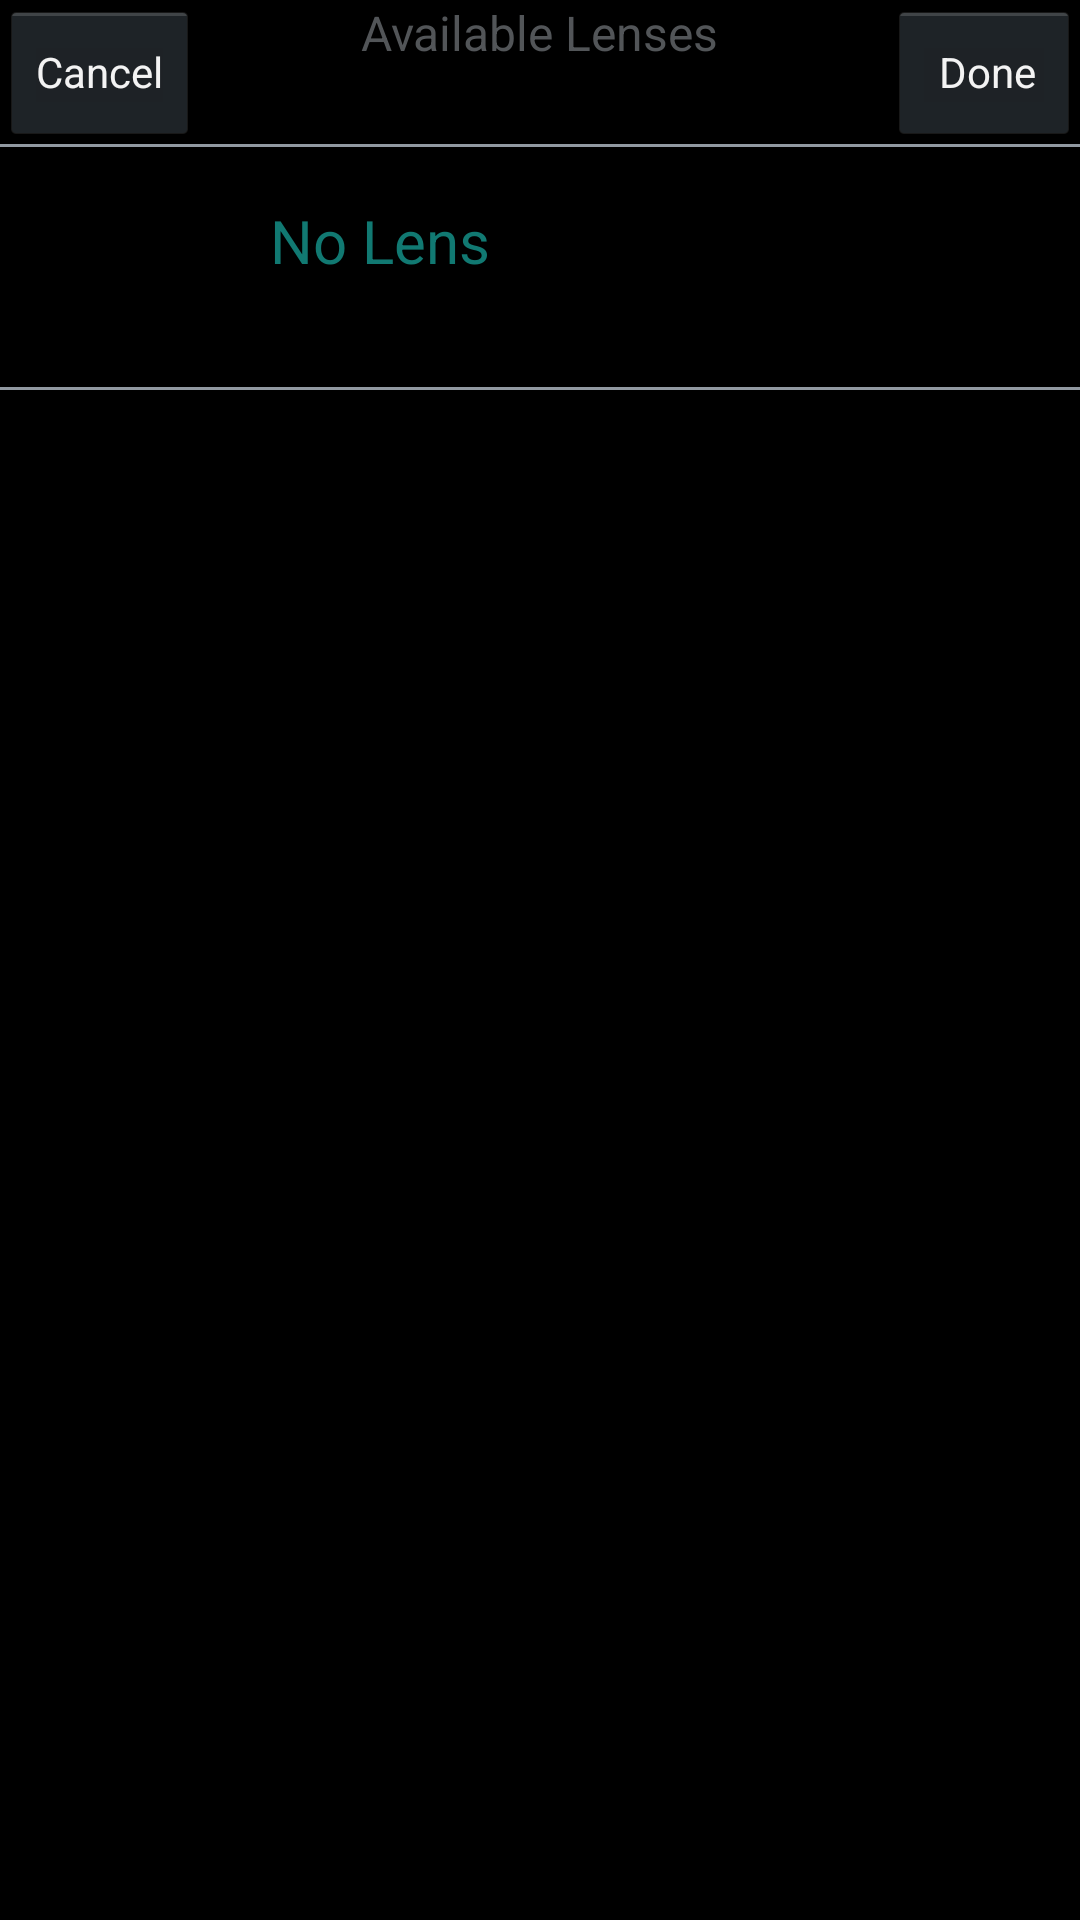

This screen was rendered from an Android layout file. Write that file and the resources it references.
<!-- AndroidManifest.xml: application theme android:Theme.Holo -->
<!-- res/layout/activity_lenses.xml -->
<?xml version="1.0" encoding="utf-8"?>
<RelativeLayout xmlns:android="http://schemas.android.com/apk/res/android"
    android:layout_width="match_parent"
    android:layout_height="match_parent">

    <RelativeLayout
        android:id="@+id/mainLayout"
        android:layout_width="match_parent"
        android:layout_height="match_parent">

        <RelativeLayout
            android:id="@+id/header"
            android:layout_width="match_parent"
            android:layout_height="wrap_content">
            <TextView
                android:id="@+id/title"
                android:layout_width="wrap_content"
                android:layout_height="wrap_content"
                android:text="Available Lenses"
                android:textColor="#525558"
                android:typeface="sans"
                android:textSize="16dp"
                android:layout_centerHorizontal="true"/>

            <TextView
                android:id="@+id/currentLense"
                android:layout_width="wrap_content"
                android:layout_height="wrap_content"
                android:text="current:"
                android:textColor="#a8a8a8"
                android:typeface="sans"
                android:textSize="16dp"
                android:layout_centerHorizontal="true"
                android:layout_below="@id/title"
                android:visibility="invisible"/>
            <Button
                android:id="@+id/cancel"
                android:text="Cancel"
                android:layout_width="wrap_content"
                android:layout_height="wrap_content"
                android:textSize="14dp"
                android:layout_alignParentTop="true"
                android:layout_alignParentLeft="true"
                android:layout_alignParentStart="true" />
            <Button
                android:id="@+id/done"
                android:text="Done"
                android:layout_width="wrap_content"
                android:layout_height="wrap_content"
                android:typeface="sans"
                android:textSize="14dp"
                android:paddingRight="10dp"
                android:layout_alignParentRight="true"
                android:layout_centerVertical="true"/>

        </RelativeLayout>
        <RelativeLayout
            android:id="@+id/sp"
            android:layout_width="match_parent"
            android:layout_height="1dp"
            android:layout_below="@+id/header"
            android:background="#9199a1">
        </RelativeLayout>
        
        <RelativeLayout
            android:id="@+id/none"
            android:layout_width="match_parent"
            android:layout_height="wrap_content"
            android:layout_below="@+id/sp"
            android:clickable="true"
            android:tag="None">
            <ImageView
                android:id="@+id/thumbnail0"
                android:padding="3dp"
                android:src="@drawable/ic_launcher_foreground"
                android:layout_height="80dp"
                android:layout_width="80dp"
                android:visibility="invisible"/>
            <RelativeLayout
                android:id="@+id/row0"
                android:layout_alignTop="@+id/thumbnail0"
                android:layout_toRightOf="@+id/thumbnail0"
                android:layout_width="wrap_content"
                android:clickable="false"
                android:gravity="center_vertical"
                android:layout_height="80dp">
                <TextView
                    android:id="@+id/title0"
                    android:layout_width="wrap_content"
                    android:layout_height="wrap_content"
                    android:text="No Lens"
                    android:textColor="#117972"
                    android:typeface="sans"
                    android:textSize="20dp"
                    android:paddingLeft="10dp" />

                <TextView
                    android:layout_width="fill_parent"
                    android:layout_height="wrap_content"
                    android:layout_below="@id/title0"
                    android:textColor="#a8a8a8"
                    android:textSize="12dp"
                    android:layout_marginTop="1dip"
                    android:text=""
                    android:paddingLeft="10dp" />
            </RelativeLayout>
        </RelativeLayout>
        <RelativeLayout
            android:id="@+id/sp0"
            android:layout_width="match_parent"
            android:layout_height="1dp"
            android:layout_below="@+id/none"
            android:background="#9199a1">
        </RelativeLayout>
    </RelativeLayout>

</RelativeLayout>
<!-- resources referenced by this layout -->
<resources>

</resources>
